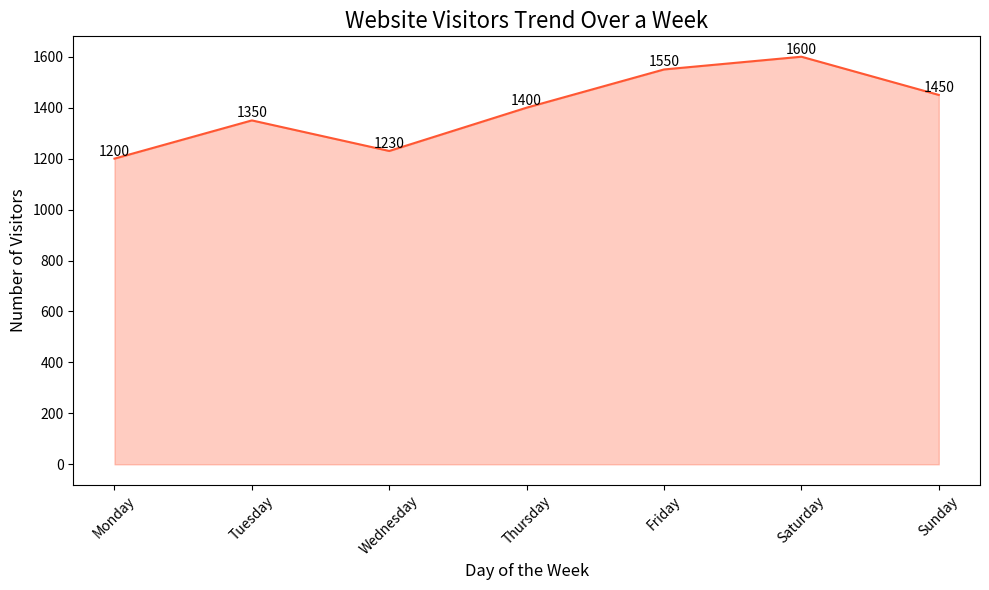

Generate this figure with matplotlib:

import pandas as pd
import seaborn as sns
import matplotlib.pyplot as plt

# Data
data = {
    'Day': ['Monday', 'Tuesday', 'Wednesday', 'Thursday', 'Friday', 'Saturday', 'Sunday'],
    'Visitors': [1200, 1350, 1230, 1400, 1550, 1600, 1450]
}

df = pd.DataFrame(data)

# Define the color palette as an array of hex color codes
colors = ["#FF5733"]

# Plotting the area chart
plt.figure(figsize=(10, 6))  # Changed the width and height of the chart
ax = sns.lineplot(x='Day', y='Visitors', data=df, color=colors[0])
ax.fill_between(df['Day'], df['Visitors'], color=colors[0], alpha=0.3)

# Annotations
for i, point in df.iterrows():
    ax.text(point['Day'], point['Visitors'], str(point['Visitors']), 
            ha='center', va='bottom')

# Customizing with a title and labels
ax.set_title('Website Visitors Trend Over a Week', fontsize=16)
ax.set_xlabel('Day of the Week', fontsize=12)
ax.set_ylabel('Number of Visitors', fontsize=12)

plt.xticks(rotation=45)
plt.tight_layout()
plt.show()
